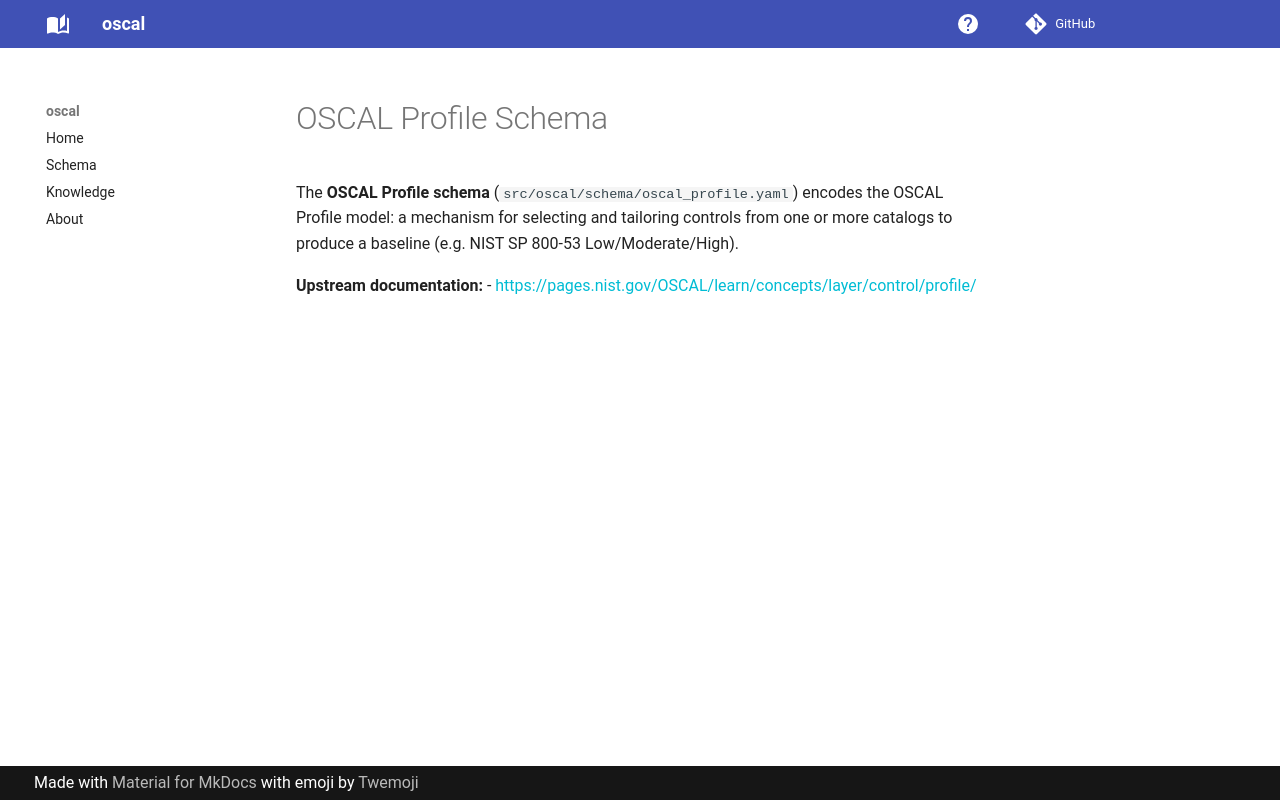

repository: lmodel/oscal · page: knowledge/datasets/oscal-profile-schema/index.html · generator: mkdocs

---
type: Dataset
id: https://w3id.org/lmodel/oscal/knowledge/datasets/oscal-profile-schema
title: OSCAL Profile Schema
description: LinkML schema for the OSCAL Profile model (v1.2.1). Profiles allow organizations to tailor a catalog by selecting and customizing controls.
version: "1.2.1"
resource: https://github.com/lmodel/oscal/blob/main/src/oscal/schema/oscal_profile.yaml
license: https://www.apache.org/licenses/LICENSE-2.0
timestamp: "2026-08-05T00:00:00Z"
source:
  - http://csrc.nist.gov/ns/oscal/1.2.1/oscal-profile-schema.json
isPartOf:
  - https://w3id.org/lmodel/oscal/knowledge/datasets/oscal-schema
derivedFrom:
  - https://w3id.org/lmodel/oscal/knowledge/references/nist-oscal
references:
  - https://w3id.org/lmodel/oscal/knowledge/references/linkml
distribution:
  - media_type: application/yaml
    access_url: https://github.com/lmodel/oscal/blob/main/src/oscal/schema/oscal_profile.yaml
---

# OSCAL Profile Schema

The **OSCAL Profile schema** (`src/oscal/schema/oscal_profile.yaml`) encodes the OSCAL Profile model: a mechanism for selecting and tailoring controls from one or more catalogs to produce a baseline (e.g. NIST SP 800-53 Low/Moderate/High).

**Upstream documentation:**
- <https://pages.nist.gov/OSCAL/learn/concepts/layer/control/profile/>
